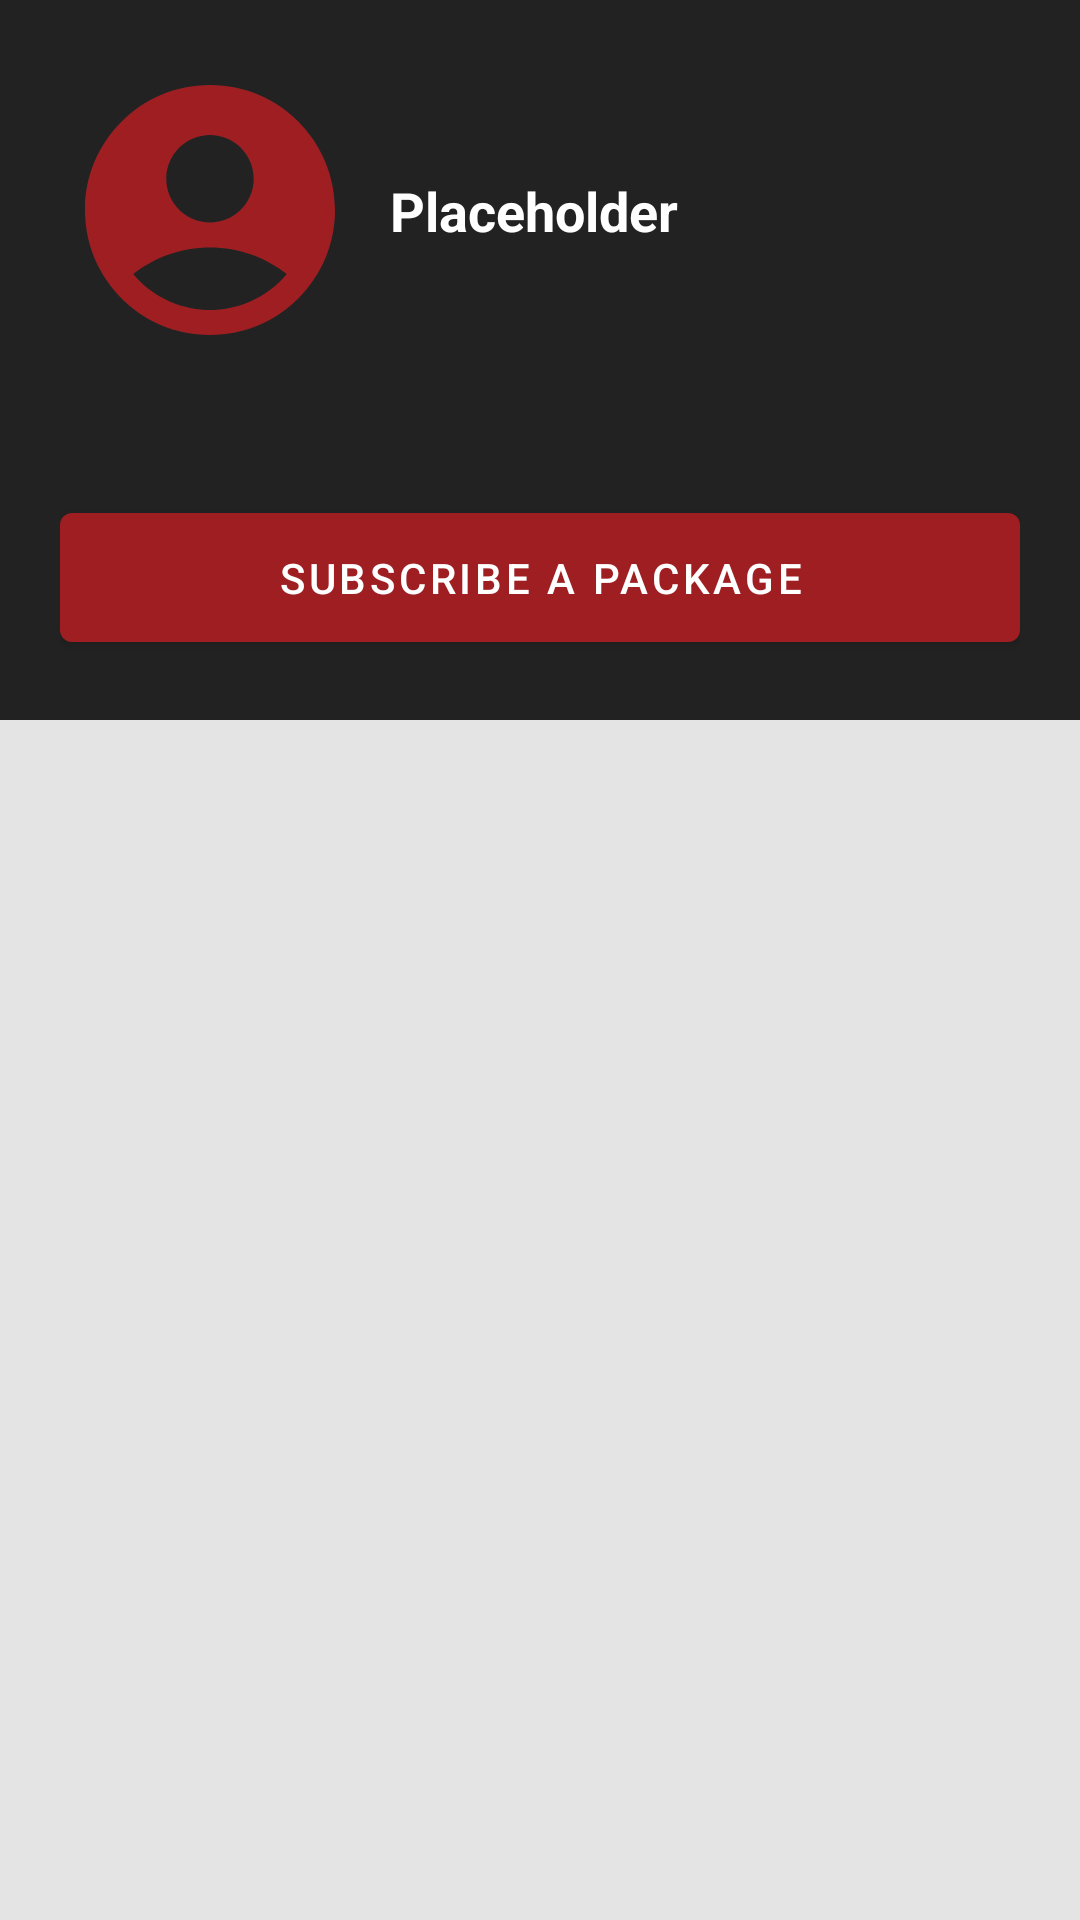

The Android layout XML behind this screen, and the referenced resources:
<!-- AndroidManifest.xml: application theme Theme.TestUSSD -->
<!-- res/layout/activity_homepage.xml -->
<?xml version="1.0" encoding="utf-8"?>
<RelativeLayout xmlns:android="http://schemas.android.com/apk/res/android"
    xmlns:app="http://schemas.android.com/apk/res-auto"
    xmlns:tools="http://schemas.android.com/tools"
    android:layout_width="match_parent"
    android:layout_height="match_parent"
    android:background="#E4E4E4"
    tools:context=".Homepage">

    <RelativeLayout
        android:layout_width="match_parent"
        android:layout_height="wrap_content"
        android:background="#222222"
        android:paddingVertical="20dp">

        <androidx.constraintlayout.widget.ConstraintLayout
            android:id="@+id/icon_layout"
            android:layout_width="match_parent"
            android:layout_height="wrap_content"
            android:paddingHorizontal="20dp">

            <ImageView
                android:id="@+id/profile_icon"
                android:layout_width="100dp"
                android:layout_height="100dp"
                android:src="@drawable/ic_baseline_account_circle_24"
                app:layout_constraintBottom_toBottomOf="parent"
                app:layout_constraintStart_toStartOf="parent"
                app:layout_constraintTop_toTopOf="parent" />

            <TextView
                android:id="@+id/msisdn"
                android:layout_width="wrap_content"
                android:layout_height="match_parent"
                android:layout_marginStart="10dp"
                android:gravity="center"
                android:text="Placeholder"
                android:textColor="@color/white"
                android:textSize="18dp"
                android:textStyle="bold"
                app:layout_constraintBottom_toBottomOf="parent"
                app:layout_constraintLeft_toRightOf="@id/profile_icon"
                app:layout_constraintTop_toTopOf="parent" />

        </androidx.constraintlayout.widget.ConstraintLayout>

        <androidx.constraintlayout.widget.ConstraintLayout
            android:layout_width="match_parent"
            android:layout_height="100dp"
            android:layout_below="@id/icon_layout">

            <LinearLayout
                android:id="@+id/btns_layout"
                android:layout_width="match_parent"
                android:layout_height="wrap_content"
                android:layout_marginTop="20dp"
                android:paddingHorizontal="20dp"
                app:layout_constraintBottom_toBottomOf="parent">

                <com.google.android.material.button.MaterialButton
                    android:id="@+id/btn_balance"
                    android:layout_width="0dp"
                    android:layout_height="match_parent"
                    android:layout_weight="1"
                    android:padding="12dp"
                    android:text="Subscribe a Package"
                    app:backgroundTint="@color/purple_500" />











            </LinearLayout>


        </androidx.constraintlayout.widget.ConstraintLayout>

    </RelativeLayout>

</RelativeLayout>
<!-- resources referenced by this layout -->
<resources>
  <color name="jazz_yellow">#FDC22F</color>
  <color name="purple_500">#9E1E22</color>
  <color name="white">#FFFFFFFF</color>
  <!-- drawable ic_baseline_account_circle_24 (drawable) -->
  <vector android:height="24dp" android:tint="@color/purple_500"
      android:viewportHeight="24" android:viewportWidth="24"
      android:width="24dp" xmlns:android="http://schemas.android.com/apk/res/android">
      <path android:fillColor="@android:color/white" android:pathData="M12,2C6.48,2 2,6.48 2,12s4.48,10 10,10s10,-4.48 10,-10S17.52,2 12,2zM12,6c1.93,0 3.5,1.57 3.5,3.5S13.93,13 12,13s-3.5,-1.57 -3.5,-3.5S10.07,6 12,6zM12,20c-2.03,0 -4.43,-0.82 -6.14,-2.88C7.55,15.8 9.68,15 12,15s4.45,0.8 6.14,2.12C16.43,19.18 14.03,20 12,20z"/>
  </vector>
  <style name="Theme.TestUSSD" parent="Theme.MaterialComponents.DayNight.DarkActionBar">
          
          <item name="colorPrimary">@color/purple_500</item>
          <item name="colorPrimaryVariant">@color/purple_700</item>
          <item name="colorOnPrimary">@color/white</item>
          
          <item name="colorSecondary">@color/teal_200</item>
          <item name="colorSecondaryVariant">@color/teal_700</item>
          <item name="colorOnSecondary">@color/black</item>
          
          <item name="android:statusBarColor" tools:targetApi="l">?attr/colorPrimaryVariant</item>
          
      </style>
  <color name="purple_700">#B65E5E</color>
  <color name="teal_200">#344955</color>
  <color name="teal_700">#FF018786</color>
  <color name="black">#FF000000</color>
</resources>
